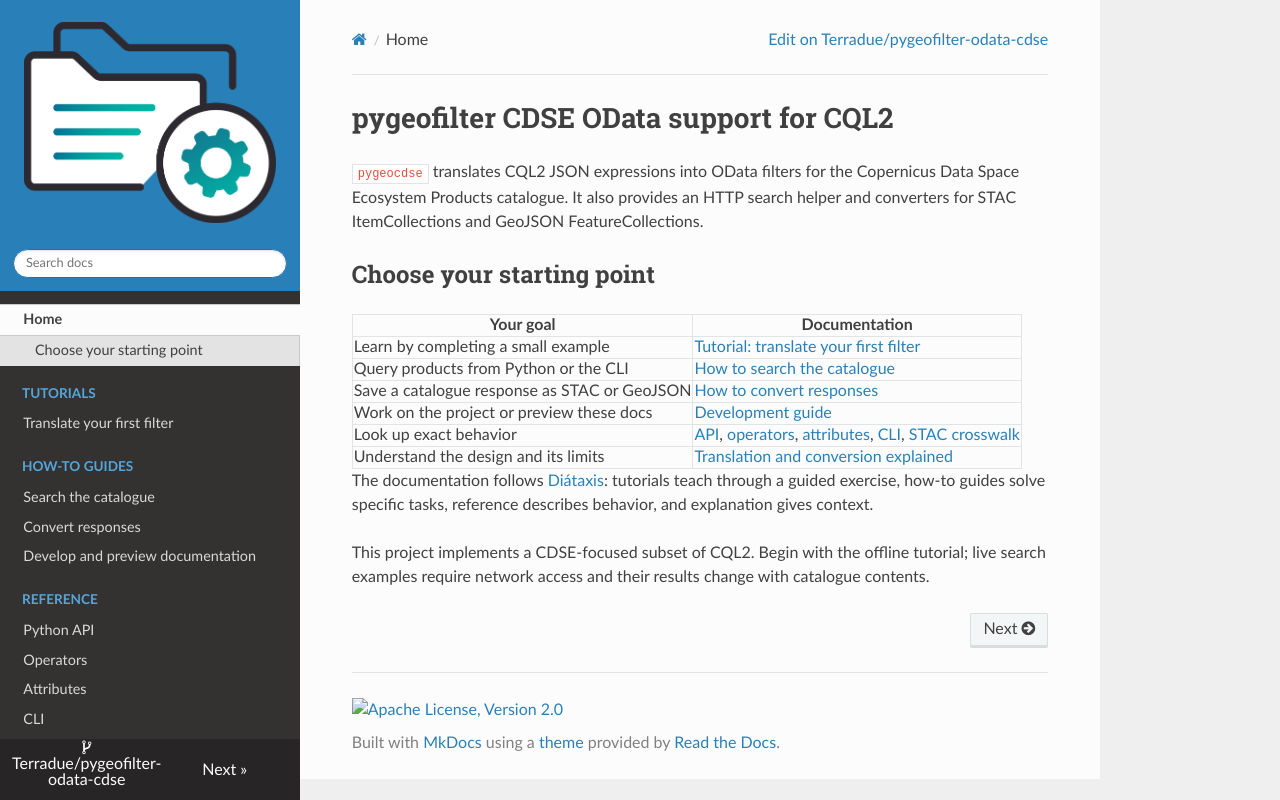

repository: Terradue/pygeofilter-odata-cdse · page: index.html · generator: mkdocs

# pygeofilter CDSE OData support for CQL2

`pygeocdse` translates CQL2 JSON expressions into OData filters for the Copernicus Data Space Ecosystem Products catalogue. It also provides an HTTP search helper and converters for STAC ItemCollections and GeoJSON FeatureCollections.

## Choose your starting point

| Your goal | Documentation |
| --- | --- |
| Learn by completing a small example | [Tutorial: translate your first filter](tutorials/first-filter.md) |
| Query products from Python or the CLI | [How to search the catalogue](how-to/search.md) |
| Save a catalogue response as STAC or GeoJSON | [How to convert responses](how-to/convert.md) |
| Work on the project or preview these docs | [Development guide](how-to/develop.md) |
| Look up exact behavior | [API](reference/api.md), [operators](reference/operators.md), [attributes](attributes.md), [CLI](cli.md), [STAC crosswalk](odata-stac-crosswalk.md) |
| Understand the design and its limits | [Translation and conversion explained](explanation/architecture.md) |

The documentation follows [Diátaxis](https://diataxis.fr/): tutorials teach through a guided exercise, how-to guides solve specific tasks, reference describes behavior, and explanation gives context.

This project implements a CDSE-focused subset of CQL2. Begin with the offline tutorial; live search examples require network access and their results change with catalogue contents.
